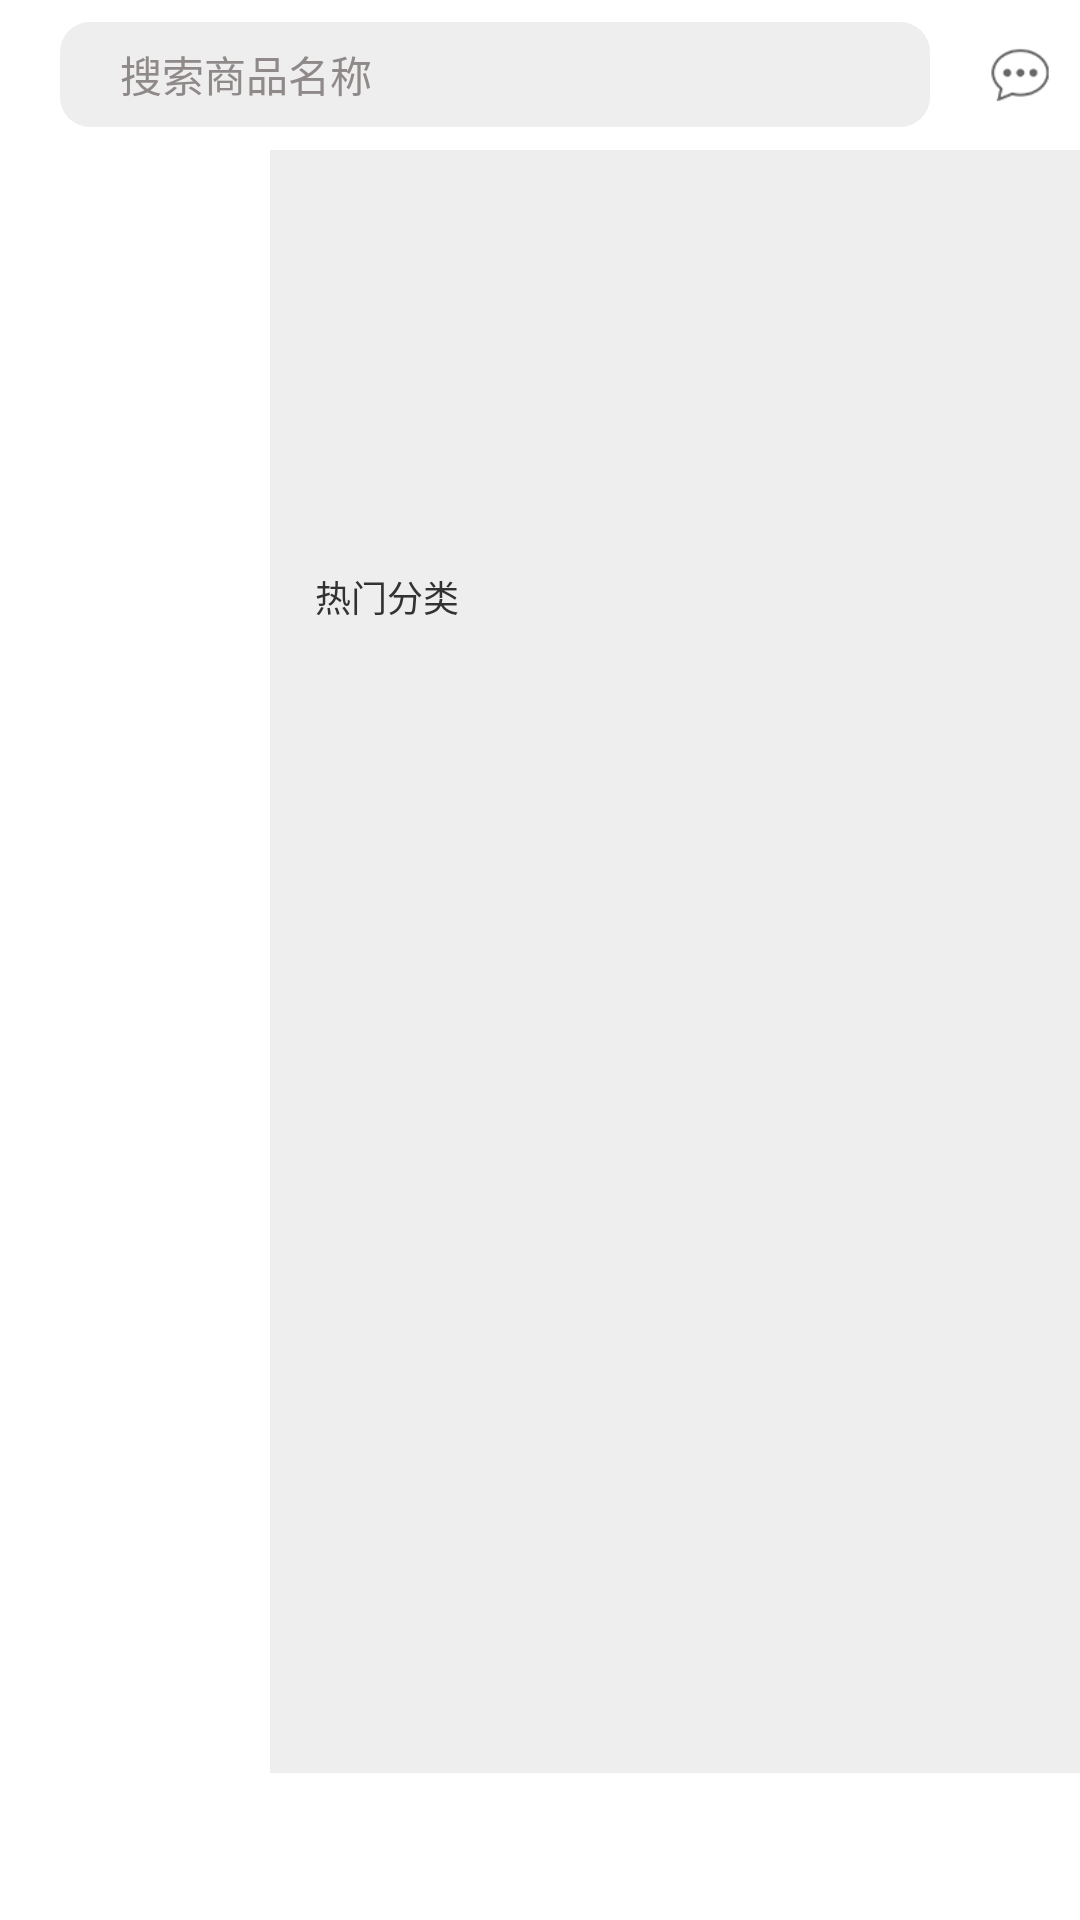

Write the Android layout XML for this screen, with the resource values it uses.
<!-- AndroidManifest.xml: application theme android:Theme.Light.NoTitleBar -->
<!-- res/layout/fragment_second.xml -->
<?xml version="1.0" encoding="utf-8"?>
<LinearLayout xmlns:android="http://schemas.android.com/apk/res/android"
    android:layout_width="match_parent"
    android:layout_height="match_parent"
    android:orientation="vertical"
    android:paddingBottom="49dp">

    <LinearLayout
        android:layout_width="match_parent"
        android:layout_height="50dp"
        android:background="@color/white"
        android:orientation="horizontal">


        <LinearLayout
            android:id="@+id/classify_ll_search"
            android:layout_width="0dp"
            android:layout_height="35dp"
            android:layout_gravity="center"
            android:layout_marginLeft="20dp"
            android:layout_marginRight="20dp"
            android:layout_weight="1"
            android:background="@drawable/shape_gray"
            android:orientation="horizontal">


            <TextView
                android:layout_width="match_parent"
                android:layout_height="wrap_content"
                android:layout_gravity="center"
                android:layout_marginLeft="20dp"
                android:text="@string/classify_tv_notice"
                android:textColor="@color/text_gray"
                android:textSize="14sp" />

        </LinearLayout>

        <ImageView
            android:id="@+id/classify_iv_msg"
            android:layout_width="20dp"
            android:layout_height="20dp"
            android:layout_gravity="center"
            android:layout_marginRight="10dp"
            android:background="@mipmap/xiaoxi2_n" />

    </LinearLayout>

    <LinearLayout
        android:layout_width="match_parent"
        android:layout_height="match_parent"
        android:orientation="horizontal">

        <ListView
            android:id="@+id/classify_lv"
            android:layout_width="90dp"
            android:layout_height="wrap_content"
            android:listSelector="@color/white"
            android:scrollbars="none" />

        <LinearLayout
            android:id="@+id/classify_ll"
            android:layout_width="match_parent"
            android:layout_height="match_parent"
            android:background="@color/light_gray"
            android:orientation="vertical">

            <ImageView
                android:id="@+id/classify_iv_ad"
                android:layout_width="match_parent"
                android:layout_height="120dp"
                android:layout_margin="10dp"
                android:scaleType="fitXY" />

            <TextView
                android:layout_width="match_parent"
                android:layout_height="wrap_content"
                android:layout_marginLeft="15dp"
                android:text="@string/classify_tv_hot"
                android:textSize="12sp" />

            <android.support.v7.widget.RecyclerView
                android:id="@+id/classify_rl"
                android:layout_width="match_parent"
                android:layout_height="wrap_content"
                android:layout_margin="10dp"
                android:background="@color/white">

            </android.support.v7.widget.RecyclerView>

        </LinearLayout>

    </LinearLayout>

    <View
        android:layout_width="match_parent"
        android:layout_height="1dp"
        android:background="@color/backaround_gray" />

</LinearLayout>
<!-- resources referenced by this layout -->
<resources>
  <color name="backaround_gray">#FFDDDDDD</color>
  
      //登录注册找回密码
  <color name="light_gray">#FFEEEEEE</color>
  <color name="text_gray">#FF8F8989</color>
  
      //首页
  <color name="white">#FFFFFF</color>
  <!-- drawable shape_gray (drawable) -->
  <?xml version="1.0" encoding="utf-8"?>
  <shape xmlns:android="http://schemas.android.com/apk/res/android">
  
      <corners android:radius="10dp"/>
  
      <solid android:color="@color/light_gray"/>
  
  </shape>
  <!-- mipmap xiaoxi2_n: png bitmap (mipmap-xhdpi, 2027 bytes) -->
  <string name="classify_tv_hot">热门分类</string>
  
  
      //我的页面
  <string name="classify_tv_notice">搜索商品名称</string>
</resources>
